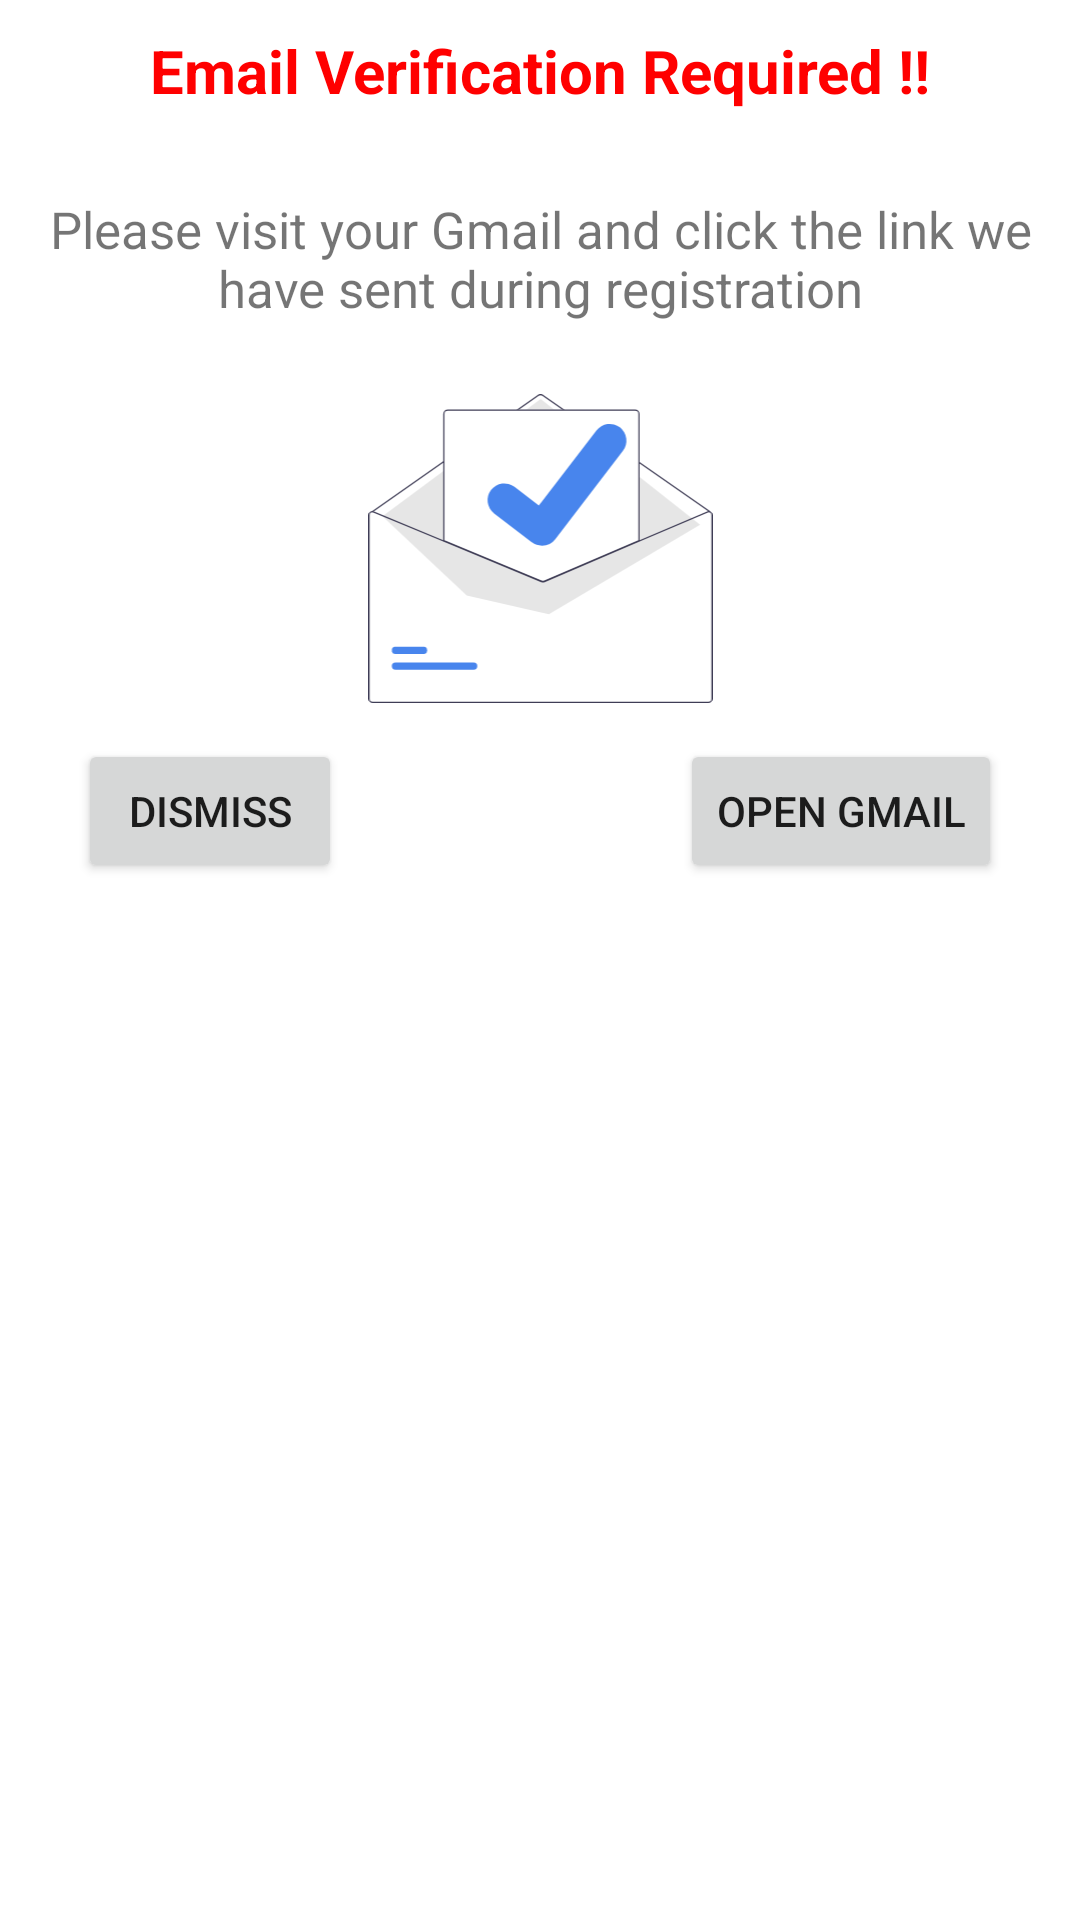

The Android layout XML behind this screen, and the referenced resources:
<!-- AndroidManifest.xml: application theme Theme.TaskKeeperAndAnalyzer -->
<!-- res/layout/email_link_alert_dialog_layout.xml -->
<?xml version="1.0" encoding="utf-8"?>
<androidx.constraintlayout.widget.ConstraintLayout xmlns:android="http://schemas.android.com/apk/res/android"
    xmlns:app="http://schemas.android.com/apk/res-auto"
    xmlns:tools="http://schemas.android.com/tools"
    android:layout_width="match_parent"
    android:layout_height="wrap_content"
    android:layout_margin="30dp"
    android:padding="10dp">


    <TextView
        android:id="@+id/title"
        android:layout_width="wrap_content"
        android:layout_height="wrap_content"
        android:text="Email Verification Required !!"
        android:textColor="#FF0000"
        android:textSize="20sp"
        android:textStyle="bold"
        app:layout_constraintEnd_toEndOf="parent"
        app:layout_constraintHorizontal_bias="0.5"
        app:layout_constraintStart_toStartOf="parent"
        app:layout_constraintTop_toTopOf="parent" />

    <TextView
        android:id="@+id/message"
        android:layout_width="wrap_content"
        android:layout_height="wrap_content"
        android:layout_marginTop="28dp"
        android:text="@string/please_visit_your_gmail_and_click_the_link_we_have_sent_during_registration"
        android:textAlignment="center"
        android:textSize="17sp"
        app:layout_constraintEnd_toEndOf="parent"
        app:layout_constraintHorizontal_bias="0.592"
        app:layout_constraintStart_toStartOf="parent"
        app:layout_constraintTop_toBottomOf="@+id/title" />

    <ImageView
        android:id="@+id/gmailIcon"
        android:layout_width="155dp"
        android:layout_height="103dp"
        android:layout_marginTop="24dp"
        app:layout_constraintEnd_toEndOf="parent"
        app:layout_constraintStart_toStartOf="parent"
        app:layout_constraintTop_toBottomOf="@+id/message"
        app:srcCompat="@drawable/ic_undraw_mail_sent_re_0ofv" />

    <Button
        android:id="@+id/goToGmailBtn"
        android:layout_width="wrap_content"
        android:layout_height="wrap_content"
        android:layout_marginTop="12dp"
        android:layout_marginEnd="16dp"
        android:text="@string/open_gmail"
        app:layout_constraintEnd_toEndOf="parent"
        app:layout_constraintTop_toBottomOf="@+id/gmailIcon" />

    <Button
        android:id="@+id/dismissBtn"
        android:layout_width="wrap_content"
        android:layout_height="wrap_content"
        android:layout_marginStart="16dp"
        android:layout_marginTop="12dp"
        android:text="@string/dismiss"
        app:layout_constraintStart_toStartOf="parent"
        app:layout_constraintTop_toBottomOf="@+id/gmailIcon" />
</androidx.constraintlayout.widget.ConstraintLayout>
<!-- resources referenced by this layout -->
<resources>
  <!-- drawable ic_undraw_mail_sent_re_0ofv: vector/xml drawable (drawable, 2511 chars, omitted) -->
  <string name="dismiss">dismiss</string>
  <string name="open_gmail">open Gmail</string>
  <string name="please_visit_your_gmail_and_click_the_link_we_have_sent_during_registration">Please visit your Gmail and click the link we have sent during registration</string>
  <style name="Theme.TaskKeeperAndAnalyzer" parent="Theme.MaterialComponents.DayNight.NoActionBar">
          
          <item name="colorPrimary">@color/purple_500</item>
          <item name="colorPrimaryVariant">@color/purple_700</item>
          <item name="colorOnPrimary">@color/white</item>
          
          <item name="colorSecondary">@color/teal_200</item>
          <item name="colorSecondaryVariant">@color/teal_700</item>
          <item name="colorOnSecondary">@color/black</item>
          
          <item name="android:statusBarColor" tools:targetApi="l">?attr/colorPrimaryVariant</item>
          
      </style>
  <color name="purple_500">#4885ed</color>
  <color name="purple_700">#4885ed</color>
  <color name="white">#FFFFFFFF</color>
  <color name="teal_200">#FF03DAC5</color>
  <color name="teal_700">#FF03DAC5</color>
  <color name="black">#FF000000</color>
</resources>
